Run: headless pygame with SDL's dummy video driver; simulated clock (each Clock.tick advances the game by its frame time, no real sleeping); random seed 0; keys injected as events and as key.get_pressed() state; no mouse input.
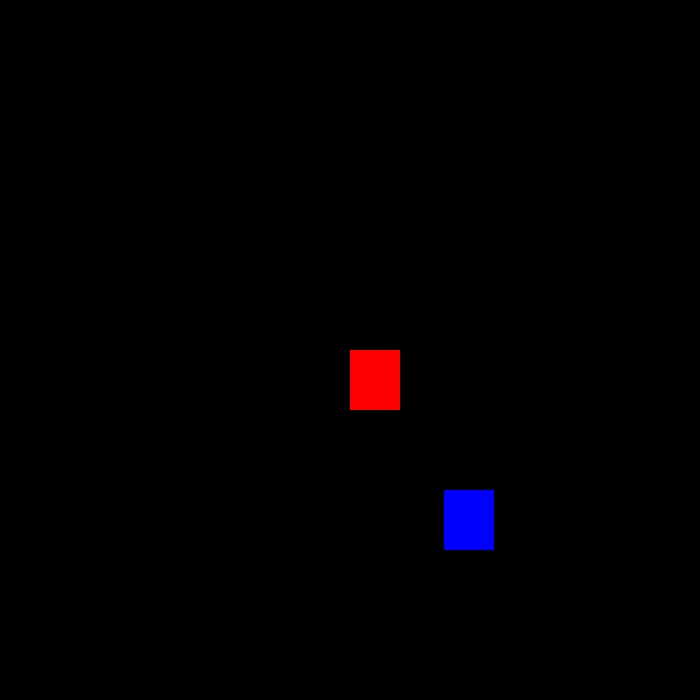
Frame 1 of 4 · flips 1–60 · no input
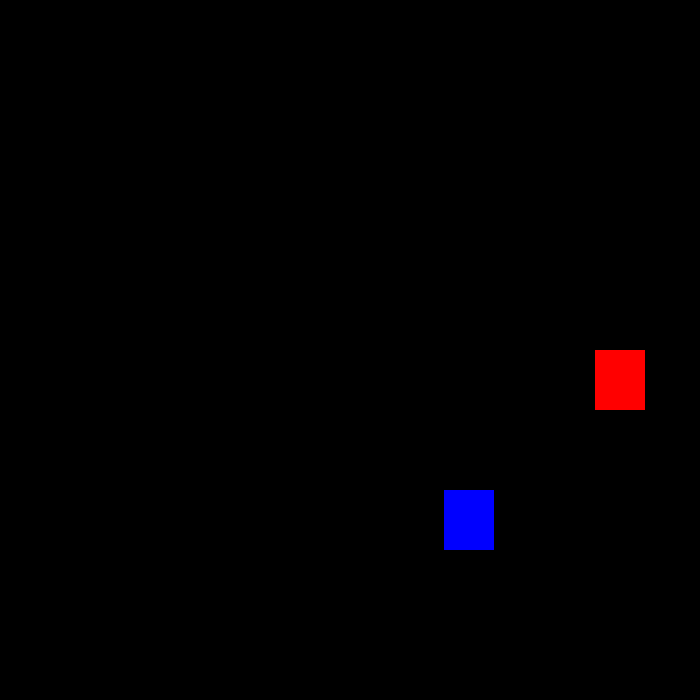
Frame 2 of 4 · flips 61–180 · tapped SPACE, RETURN · held RIGHT (→), D
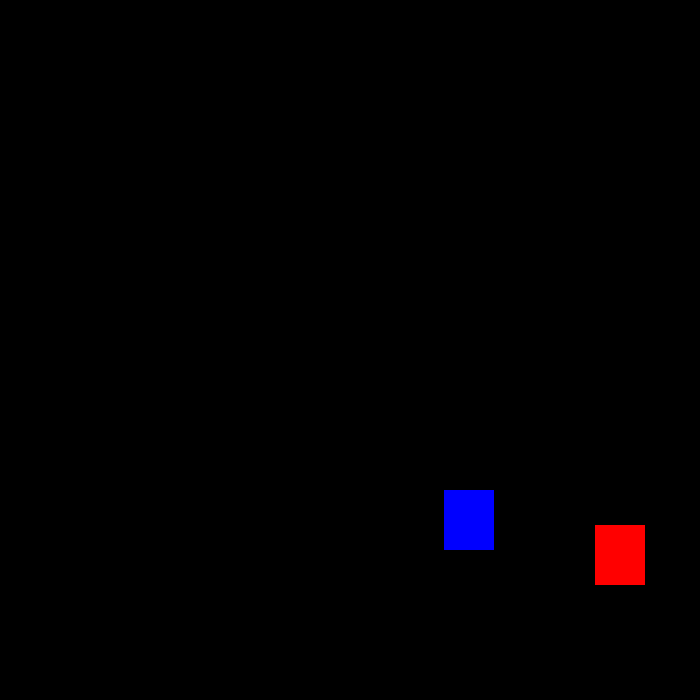
Frame 3 of 4 · flips 181–300 · held DOWN (↓), S
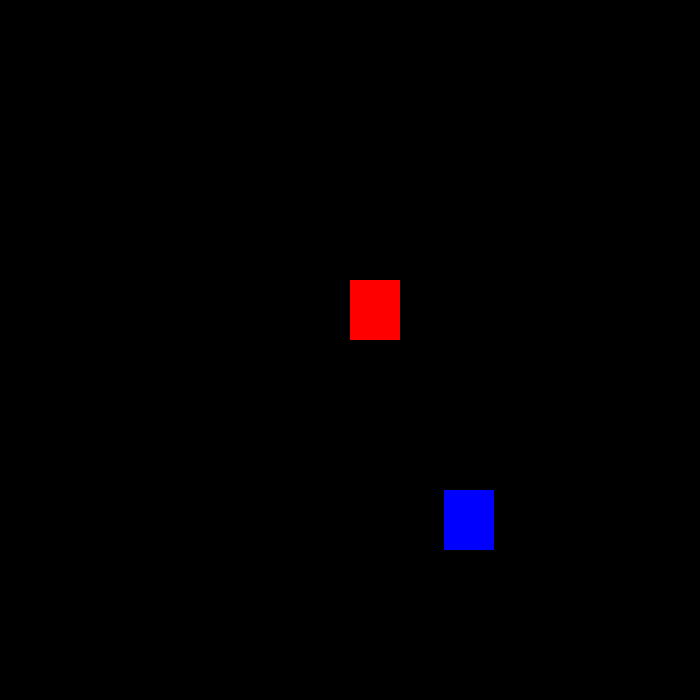
Frame 4 of 4 · flips 301–420 · held LEFT (←), A, UP (↑), W

The pygame program that drew these frames:

import pygame
from pygame.locals import *
from sys import exit
from random import randint

pygame.init() #Iniciando funções do pygame

larguratela = 700
alturatela = 700
nome = "Nokia Reminder"
x = larguratela/2
y = alturatela/2

x_azul = randint(50, 650)
y_azul = randint(60, 640)

tela = pygame.display.set_mode((larguratela, alturatela))
pygame.display.set_caption(nome)

clock = pygame.time.Clock()

while True:
    clock.tick(280)
    tela.fill((0, 0, 0))
    for event in pygame.event.get():
        if event.type == QUIT:
            pygame.quit()
            exit()

        if event.type == KEYDOWN:
            if event.key == K_a:
                x = x - 35
            if event.key == K_d:
                x = x + 35
            if event.key == K_w:
                y = y - 35
            if event.key == K_s:
                y = y + 35

        if pygame.key.get_pressed()[K_a]:
            x = x - 35
        if pygame.key.get_pressed()[K_d]:
            x = x + 35    
        if pygame.key.get_pressed()[K_w]:
            y = y - 35
        if pygame.key.get_pressed()[K_s]:
            y = y + 35 

    ret_vermleho = pygame.draw.rect(tela, (255,0,0), (x,y,50,60)) 
    ret_azul = pygame.draw.rect(tela, (0, 0, 255), (x_azul, y_azul, 50, 60))
   
    if ret_vermleho.colliderect(ret_azul):
        x_azul = randint(50, 650)
        y_azul = randint(60, 640)

    pygame.display.update()
